Run: headless pygame with SDL's dummy video driver; simulated clock (each Clock.tick advances the game by its frame time, no real sleeping); random seed 0; keys injected as events and as key.get_pressed() state; no mouse input.
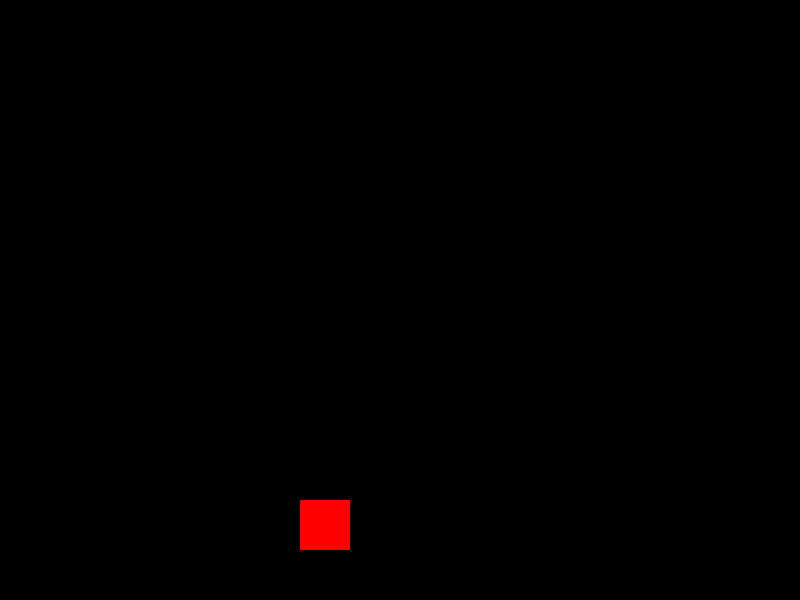
Frame 1 of 4 · flips 1–60 · no input
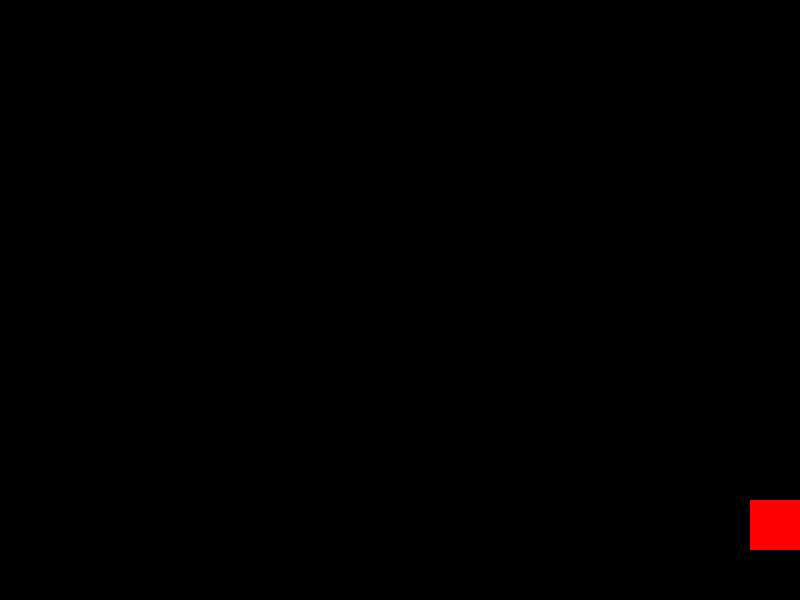
Frame 2 of 4 · flips 61–180 · tapped SPACE, RETURN · held RIGHT (→), D
Frame 3 of 4 · flips 181–300 · held DOWN (↓), S · screen unchanged from frame 2, image omitted
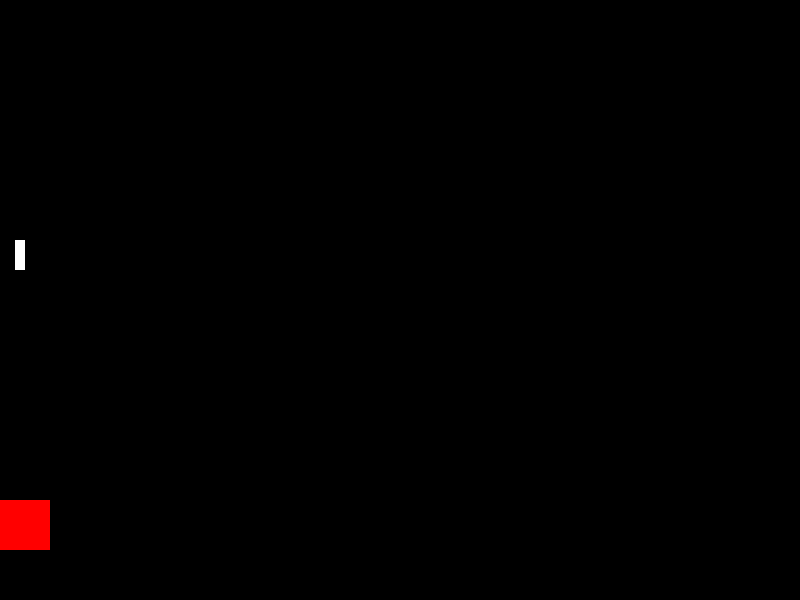
Frame 4 of 4 · flips 301–420 · held LEFT (←), A, UP (↑), W

The pygame program that drew these frames:

import pygame

pygame.init()

SCREEN_WIDTH = 800
SCREEN_HEIGHT = 600
screen = pygame.display.set_mode((SCREEN_WIDTH, SCREEN_HEIGHT))
clock = pygame.time.Clock()

#Player code
playerSPD = 15
playerATK = 1
player = pygame.Rect((300, 500, 50, 50))

#Bullet code
bullet = []
bulletSPD = 20
bullet_width = 10
bullet_height = 30
shot_delay = 300
last_shot_time = 0

run = True
while run:
    dt = clock.tick(60)
    screen.fill((0, 0, 0))
    current_time = pygame.time.get_ticks()

    pygame.draw.rect(screen, (255, 0, 0), player)
    #pygame.draw.rect(screen, (255, 255, 255), bullet)

    key = pygame.key.get_pressed()
    #Movement for player
    if key[pygame.K_a] and player.left > 0:
        player.x -= playerSPD
    elif key[pygame.K_d] and player.right < SCREEN_WIDTH:
        player.x += playerSPD
    #Action for shooting
    elif key[pygame.K_w] and current_time - last_shot_time >= shot_delay:
        bullet_x = player.centerx - bullet_width
        bullet_y = player.top
        bullet.append(pygame.Rect(bullet_x, bullet_y, bullet_width, bullet_height))
        last_shot_time = current_time

    for shot in bullet[:]:
        shot.y -= bulletSPD
        if shot.bottom < 0:
            bullet.remove(shot)
    for event in pygame.event.get():
        if event.type == pygame.QUIT:
            run = False
    for shot in bullet:
        pygame.draw.rect(screen, (255, 255, 255), shot)
    pygame.display.update()

pygame.quit()
